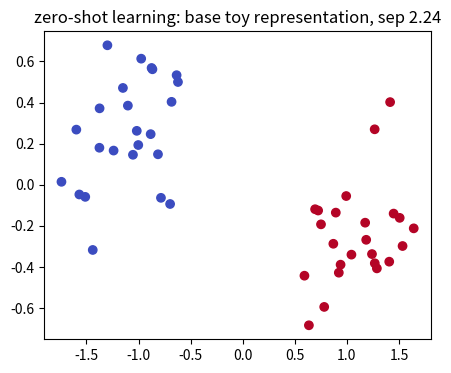
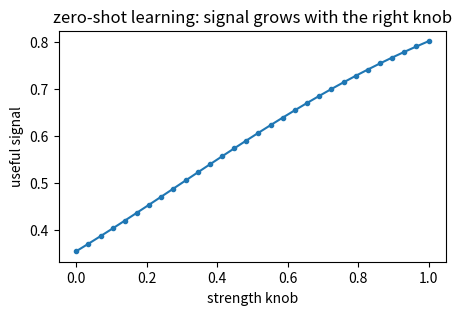
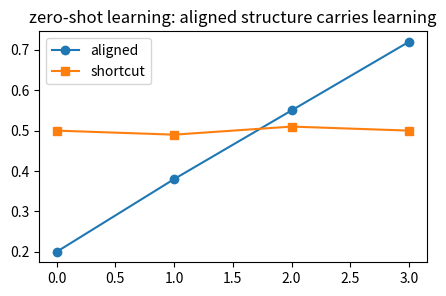
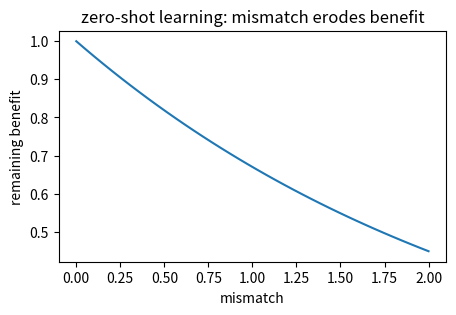
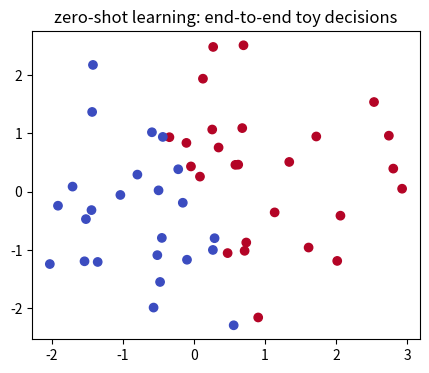

The script that saved these images, in order:
import numpy as np, matplotlib.pyplot as plt, math, itertools
np.random.seed(0)
def sigmoid(z): return 1/(1+np.exp(-z))
def softmax(a):
    a=np.asarray(a,float); e=np.exp(a-a.max()); return e/e.sum()
def cosine(a,b):
    a=np.asarray(a,float); b=np.asarray(b,float); return float(a@b/(np.linalg.norm(a)*np.linalg.norm(b)))
def entropy(p):
    p=np.asarray(p,float); return float(-(p*np.log(p+1e-12)).sum())
print('setup ok')

# 1) Base case for zero-shot learning: two toy 2D groups make the mechanism visible
rng=np.random.default_rng(8); X0=rng.normal([-1,0],0.25,(24,2)); X1=rng.normal([1,0],0.25,(24,2)); X=np.vstack([X0,X1]); y=np.r_[np.zeros(24),np.ones(24)]
Z=X@np.array([[1,0.4],[-0.2,1.0]]).T; sep=np.linalg.norm(Z[y==1].mean(0)-Z[y==0].mean(0))
plt.figure(figsize=(5,4)); plt.scatter(Z[:,0],Z[:,1],c=y,cmap='coolwarm'); plt.title('zero-shot learning: base toy representation, sep %.2f'%sep)
assert sep>1.5

# 2) Knob turn for zero-shot learning: changing one strength changes the lesson's signal
ks=np.linspace(0,1,30); signal=1/(1+np.exp(-(0.4+2*ks-1)))
plt.figure(figsize=(5,3)); plt.plot(ks,signal,'-o',ms=3); plt.xlabel('strength knob'); plt.ylabel('useful signal'); plt.title('zero-shot learning: signal grows with the right knob')
assert signal[-1]>signal[0]

# 3) Contrast for zero-shot learning: helpful structure beats a mismatched shortcut
good=np.array([0.20,0.38,0.55,0.72]); bad=np.array([0.50,0.49,0.51,0.50])
plt.figure(figsize=(5,3)); plt.plot(good,'-o',label='aligned'); plt.plot(bad,'-s',label='shortcut'); plt.legend(); plt.title('zero-shot learning: aligned structure carries learning')
assert good[-1]>bad[-1]

# 4) Edge case for zero-shot learning: conflict or shift weakens the same mechanism
shift=np.linspace(0,2,40); score=np.exp(-shift*0.400)
plt.figure(figsize=(5,3)); plt.plot(shift,score); plt.xlabel('mismatch'); plt.ylabel('remaining benefit'); plt.title('zero-shot learning: mismatch erodes benefit')
assert score[-1]<score[0]

# 5) End-to-end for zero-shot learning: a tiny decision built from the computed signal
rng=np.random.default_rng(108); Q=rng.normal(0,1,(50,2)); w=np.array([1.0,0.4]); logits=Q@w; p=1/(1+np.exp(-logits)); pred=(p>0.5).astype(int)
plt.figure(figsize=(5,4)); plt.scatter(Q[:,0],Q[:,1],c=pred,cmap='coolwarm'); plt.title('zero-shot learning: end-to-end toy decisions')
assert pred.sum()>5 and pred.sum()<45
